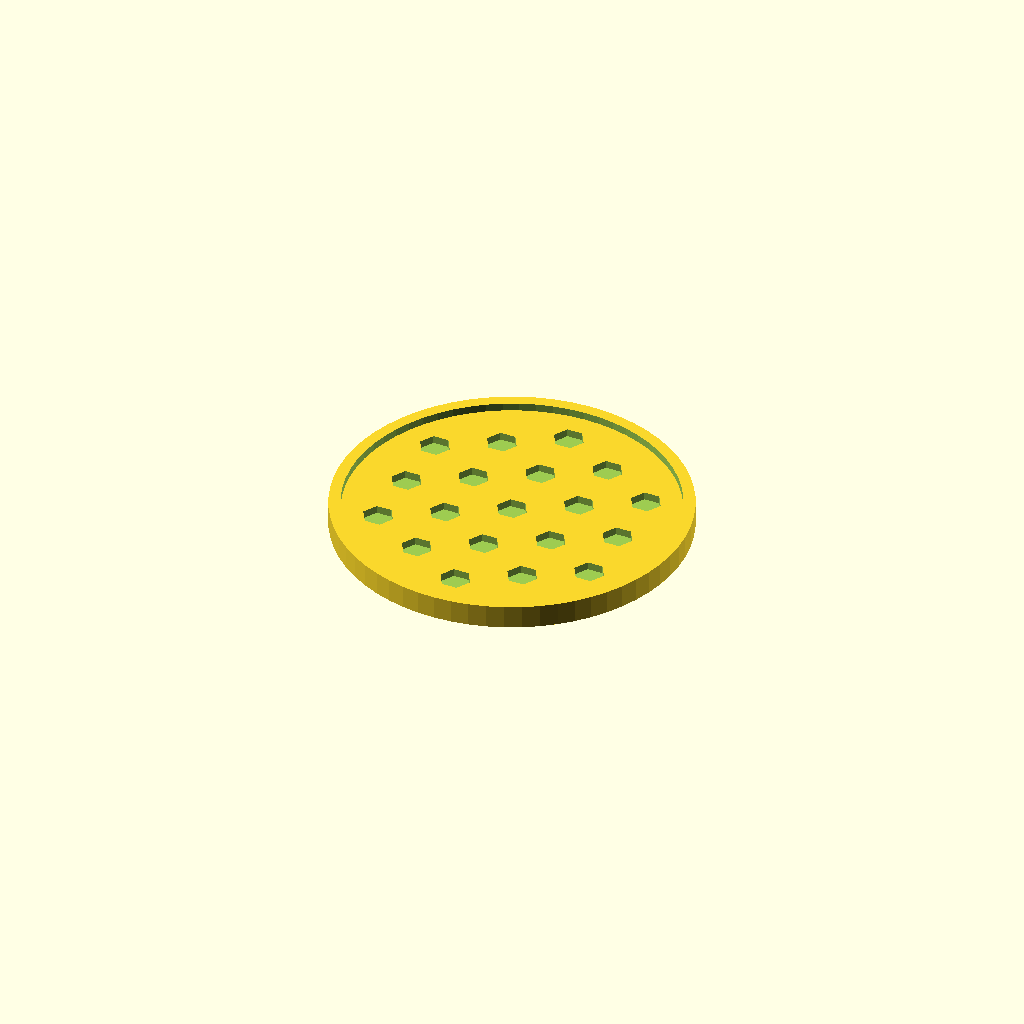
Cell 1 — every parameter at its default value.
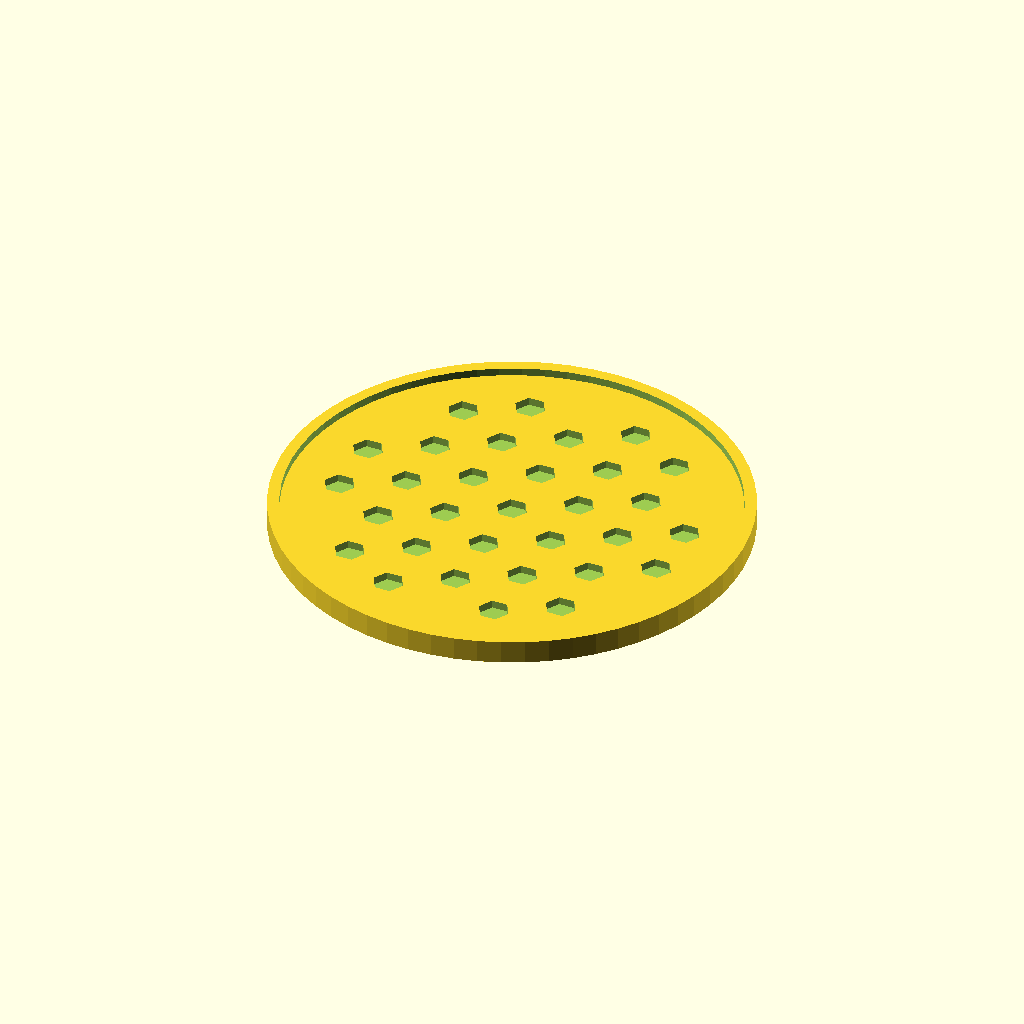
Cell 2 — diameter set to 120, the other parameters unchanged.
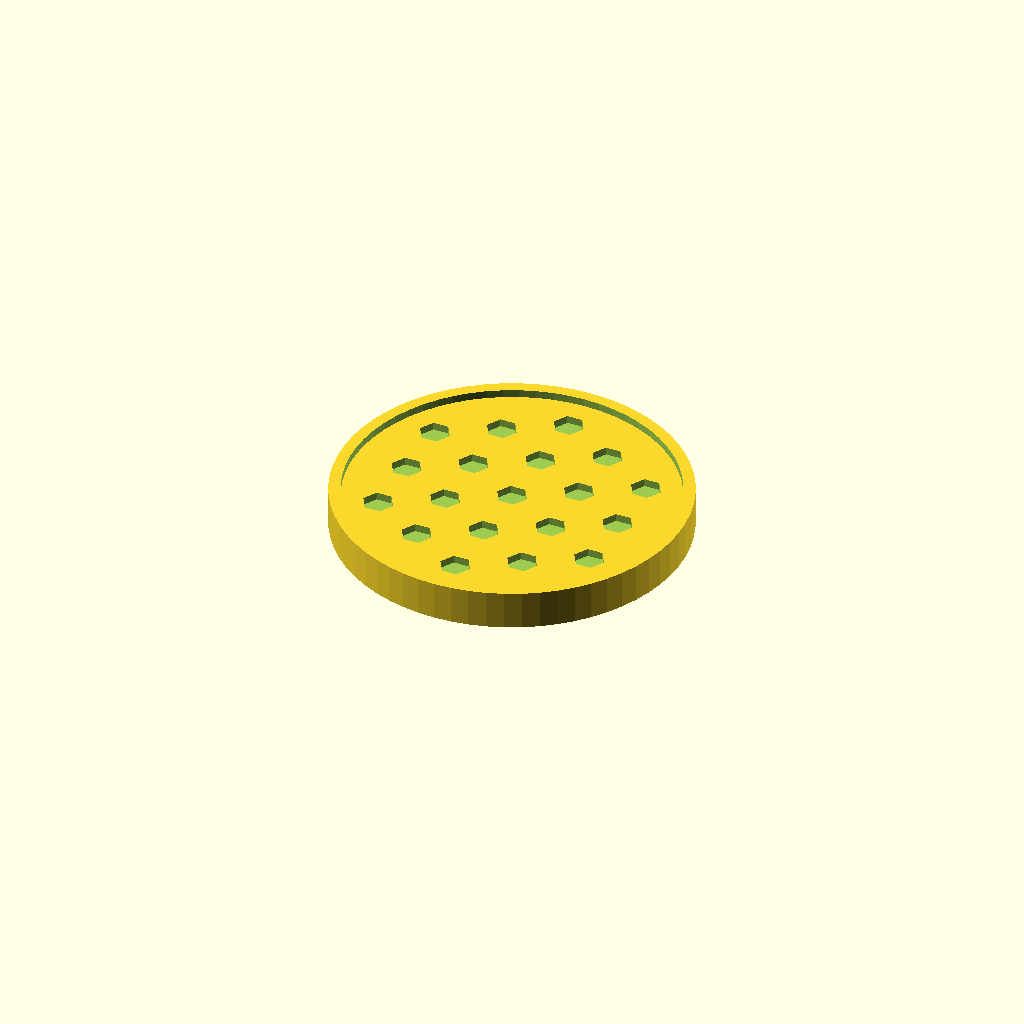
Cell 3: height = 8 (everything else at default).
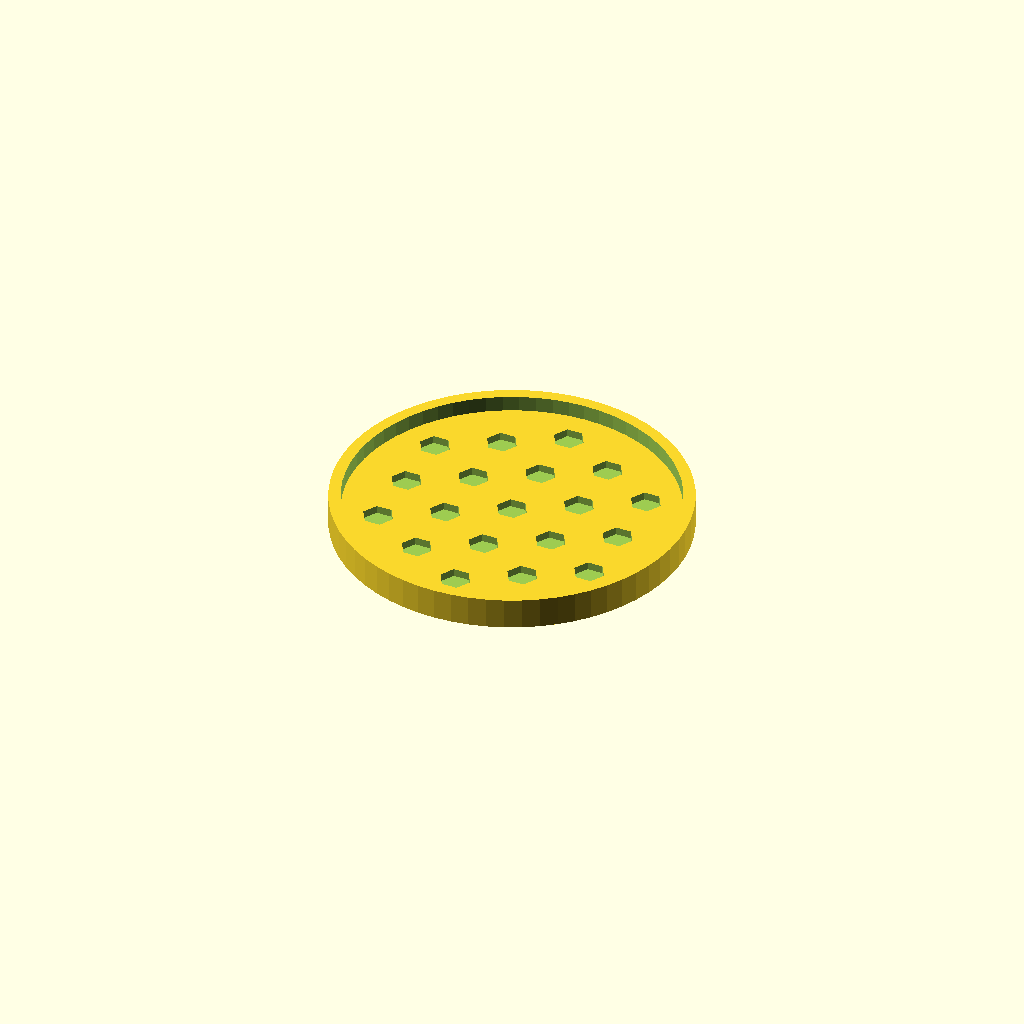
Cell 4 — rim_height set to 4, the other parameters unchanged.
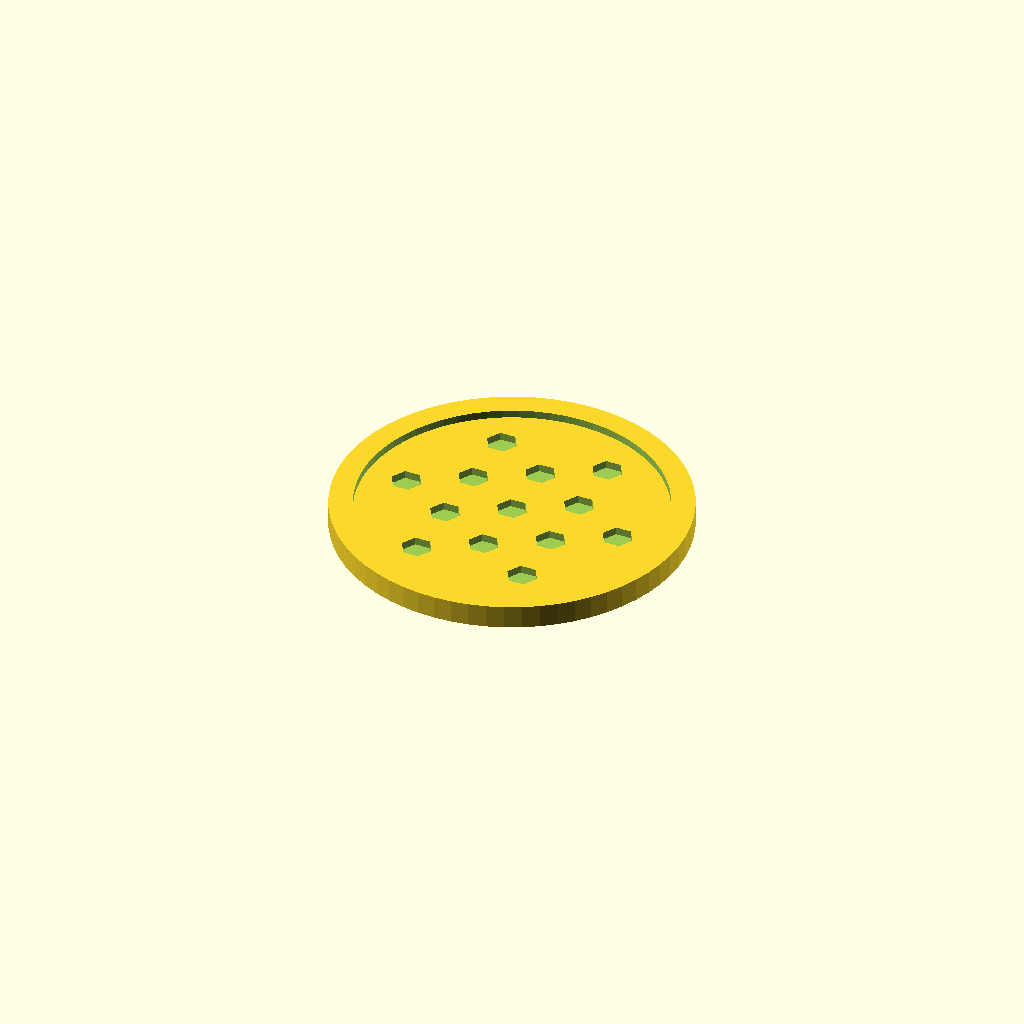
Cell 5 — rim_width set to 6, the other parameters unchanged.
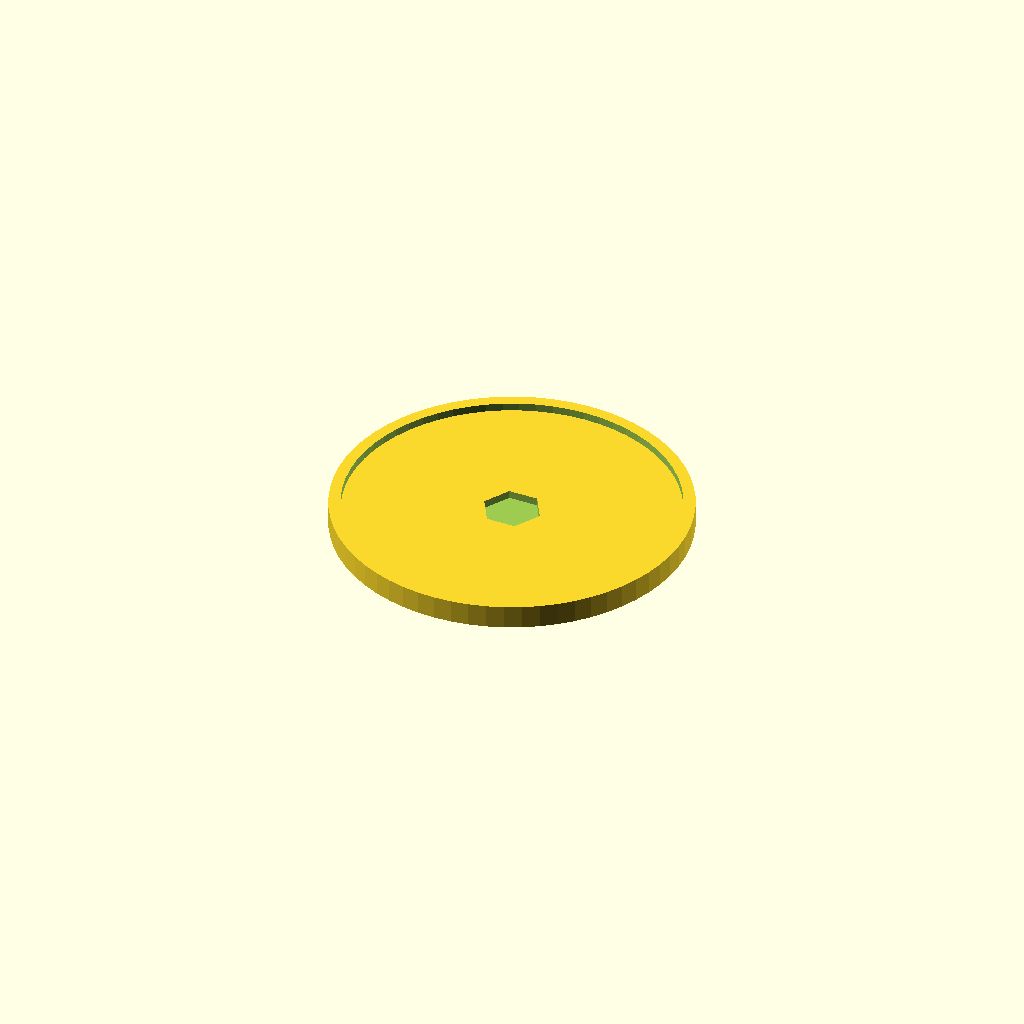
Cell 6: hex_size = 15 (everything else at default).
All cells are drawn from one camera (rotation 55°, 0°, 25°, orthographic, colour scheme Cornfield), so only the parameter changes between them.
Source of the model, public/scad-library/models/vorea-honeycomb-coaster.scad:
// Vorea Studio — Parametric Honeycomb Coaster
// Hexagonal pattern coaster with raised rim
// Compatible: Vorea Studio SCAD Engine

// [Section: Dimensions]
diameter = 90;      // [60:5:120] Diametro total (mm)
height = 4;         // [2:1:8] Altura total (mm)
rim_height = 2;     // [0:0.5:4] Altura del borde elevado
rim_width = 3;      // [2:1:6] Ancho del borde

// [Section: Pattern]
hex_size = 8;       // [4:1:15] Tamano de cada hexagono (mm)
hex_wall = 1.5;     // [0.8:0.2:3] Grosor de las paredes hexagonales
hex_depth = 2;      // [1:0.5:4] Profundidad del patron

$fn = 6;  // Hexagons!

r = diameter / 2;

// Base disc
difference() {
  // Solid base
  cylinder(r = r, h = height, $fn = 64);
  
  // Honeycomb cutouts
  dx = (hex_size + hex_wall) * 1.5;
  dy = (hex_size + hex_wall) * sin(60) * 2;
  
  for (row = [-6 : 6]) {
    for (col = [-6 : 6]) {
      x = col * dx;
      y = row * dy + (col % 2 == 0 ? 0 : dy / 2);
      dist = sqrt(x*x + y*y);
      
      if (dist < r - rim_width - hex_size) {
        translate([x, y, height - hex_depth])
          cylinder(r = hex_size / 2, h = hex_depth + 1, $fn = 6);
      }
    }
  }
}

// Raised rim
if (rim_height > 0) {
  difference() {
    cylinder(r = r, h = height + rim_height, $fn = 64);
    translate([0, 0, -0.1])
      cylinder(r = r - rim_width, h = height + rim_height + 0.2, $fn = 64);
  }
}
Customizer parameters (derived from the source; name, type, default, range or options):
diameter: number, default 90, range 60 to 120, step 5
height: number, default 4, range 2 to 8, step 1
rim_height: number, default 2, range 0 to 4, step 0.5
rim_width: number, default 3, range 2 to 6, step 1
hex_size: number, default 8, range 4 to 15, step 1
hex_wall: number, default 1.5, range 0.8 to 3, step 0.2
hex_depth: number, default 2, range 1 to 4, step 0.5
